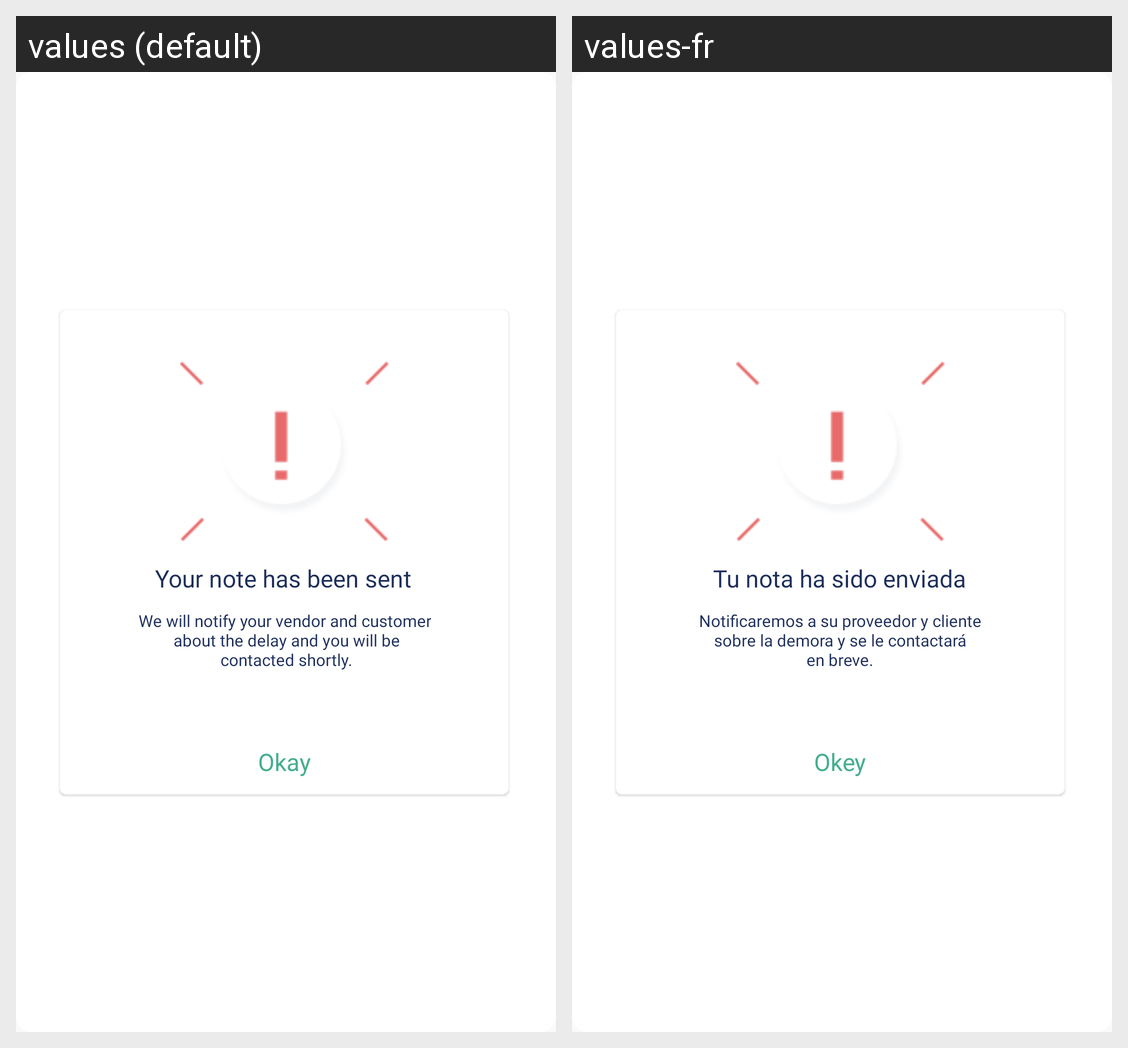

The Android screen above is rendered under two locales of the same app. Produce the string resources it draws, with the default and per-locale values.
Android screen res/layout/dia_note_has_been_sent.xml rendered under 2 locales, left to right: values (default), values-fr. Device: Nexus 5 (rendered at 1080×1920; each locale shown at half size, 540×960, under a caption strip naming it); theme AppTheme.
Strings drawn on this screen, with the default value and each locale's value (text and hints the layout hard-codes, and strings that could not be matched under every locale, appear in the picture but are not listed):

note
  values: Your note has been sent
  values-fr: Tu nota ha sido enviada

note_description
  values: We will notify your vendor and customer
       about the delay and you will be
       contacted shortly.
  values-fr: Notificaremos a su proveedor y cliente
      sobre la demora y se le contactará
      en breve.

okay
  values: Okay
  values-fr: Okey
